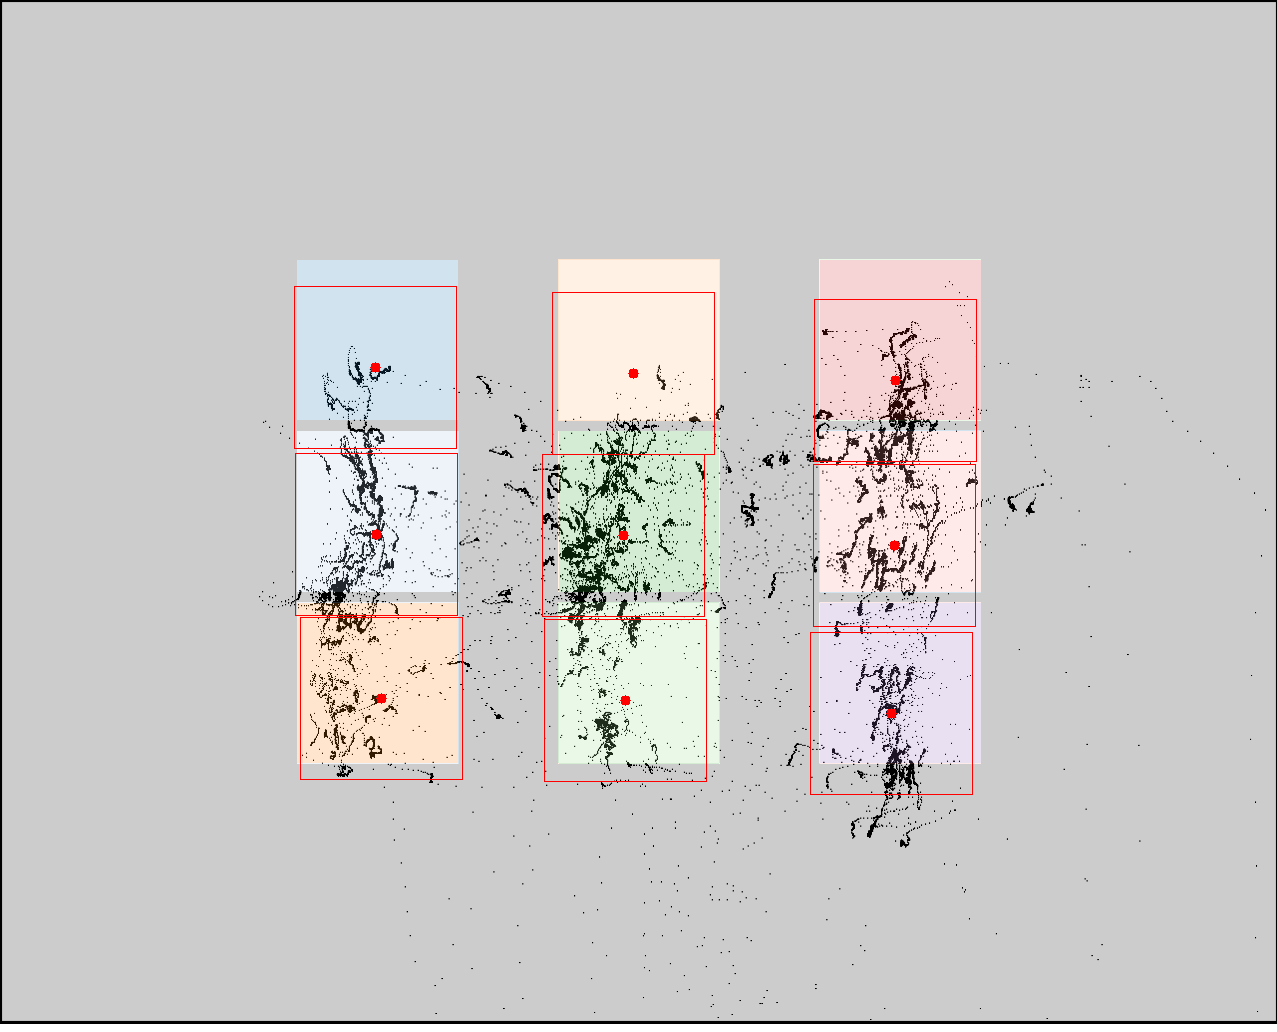

Data behind this chart, as committed beside it:
click0, click1, click2, click3, click4, click5, click6, click7, click8
375, 376, 381, 633, 623, 625, 895, 894, 891
367, 534, 698, 373, 535, 700, 380, 545, 713
